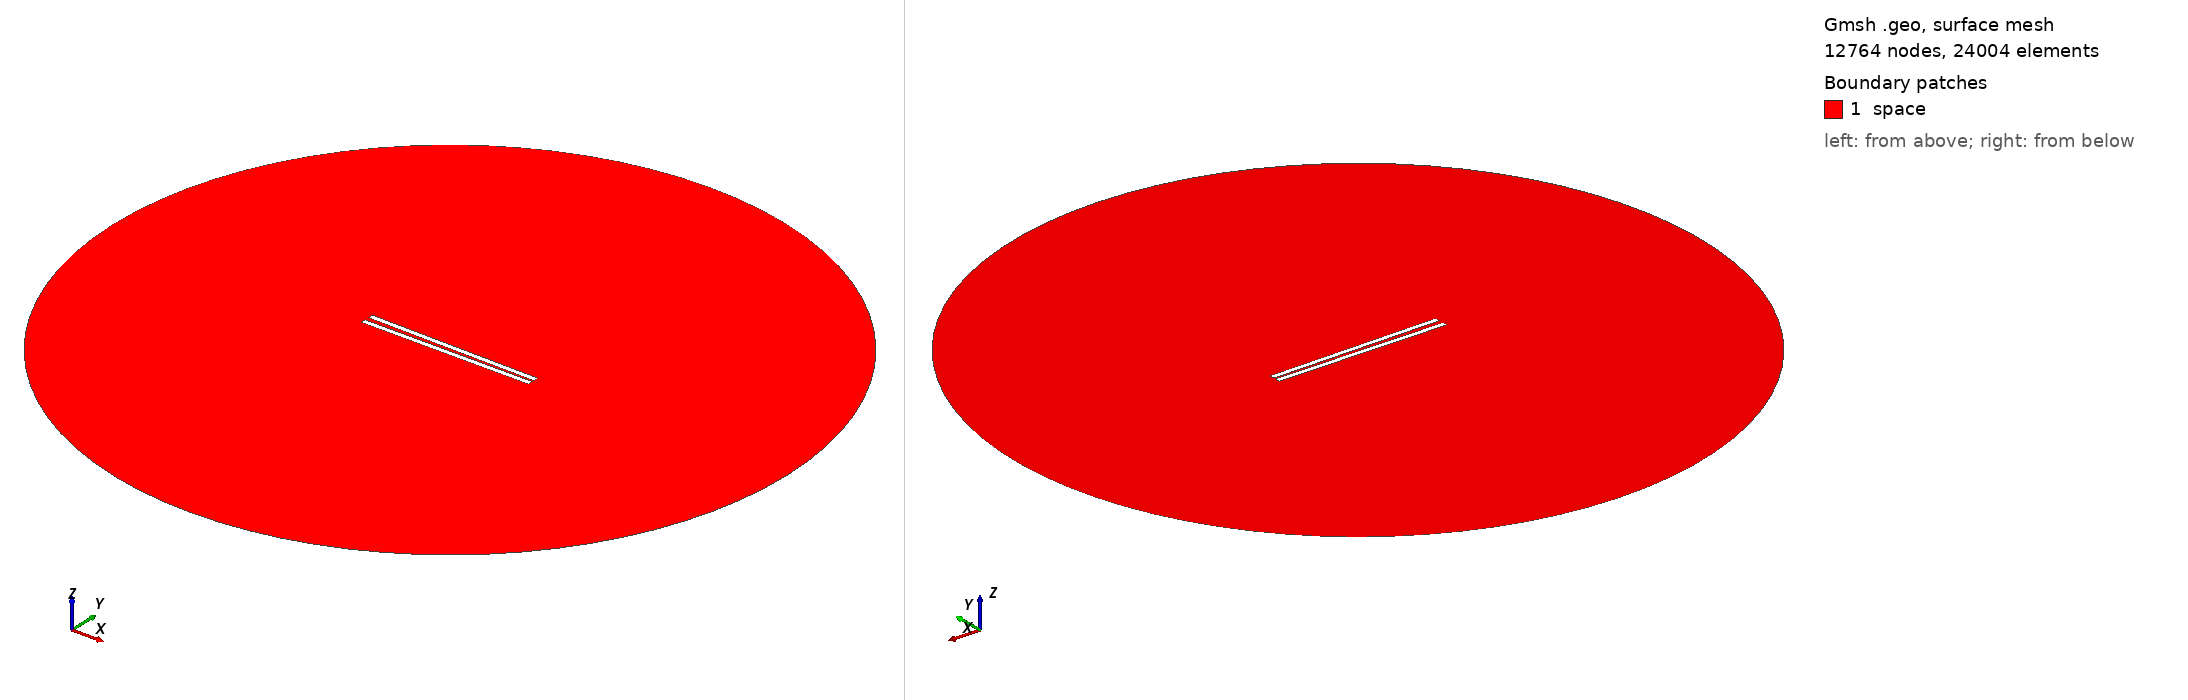

Gmsh geometry script, surface-meshed: 12764 nodes, 24004 surface elements. Boundary patches (legend numbers): 1 space. Left view from above one corner, right view from below the opposite corner. Legend entries are the model's physical surfaces. The drawing asked Gmsh for element sizes between 1% and 20% of the model's largest extent; the script's own settings can give other sizes.

=== 639.geo (drawn) ===
// Set the geometry kernel
SetFactory("OpenCASCADE");

//---------------------------------------
// Rectangles
//---------------------------------------

// Rectangle 1 (top)
Point(1) = {-49.56666666666667, 0.9166666666666666, 0, 1.0};
Point(2) = {49.56666666666667, 0.9166666666666666, 0, 1.0};
Point(3) = {49.56666666666667, 4.050000000000001, 0, 1.0};
Point(4) = {-49.56666666666667, 4.050000000000001, 0, 1.0};

Line(1) = {1, 2};
Line(2) = {2, 3};
Line(3) = {3, 4};
Line(4) = {4, 1};

Line Loop(1) = {1, 2, 3, 4};
Plane Surface(1) = {1};

Rotate { {0, 0, 1}, {0,  0.9166666666666666,  0}, -0.014 } {
  Surface{1};
}

// Rectangle 2 (bottom)
Point(5) = {-49.56666666666667, -0.9166666666666666, 0, 1.0};
Point(6) = {49.56666666666667, -0.9166666666666666, 0, 1.0};
Point(7) = {49.56666666666667, -4.050000000000001, 0, 1.0};
Point(8) = {-49.56666666666667, -4.050000000000001, 0, 1.0};

Line(5) = {5, 6};
Line(6) = {6, 7};
Line(7) = {7, 8};
Line(8) = {8, 5};

Line Loop(2) = {5, 6, 7, 8};
Plane Surface(2) = {2}; 


//---------------------------------------
// Circle
//---------------------------------------

// Define points
Point(9) = {0, 0, 0};        // Center
Point(10) = {200, 0, 0};     // Start point
Point(11) = {0, 200, 0};     // 90 degrees
Point(12) = {-200, 0, 0};    // 180 degrees
Point(13) = {0, -200, 0};    // 270 degrees

// Define circle arcs (each needs start, center, end)
Circle(9) = {10, 9, 11};
Circle(10) = {11, 9, 12};
Circle(11) = {12, 9, 13};
Circle(12) = {13, 9, 10};

// Define curve loop and surface if needed
Curve Loop(3) = {9, 10, 11, 12};
Surface(3) = {3};

// Subtract Rectangles from Circle
BooleanDifference{ Surface{3}; Delete; }{ Surface{1}; Surface{2}; Delete; }

//---------------------------------------
// Transfinite Lines and Surface
//---------------------------------------
r = 7;
Transfinite Line {1, 3} = 50*r Using Progression 1;
Transfinite Line {2, 4} = 2*r Using Progression 1;
Transfinite Line {5, 7} = 50*r Using Progression 1;
Transfinite Line {6, 8} = 2*r Using Progression 1;
Transfinite Line {9, 10, 11, 12} = 20 Using Progression 1;

//---------------------------------------
// Define Physical Groups
//---------------------------------------                

//--- Physical Curves
// Physical groups for boundaries
Physical Line("force_segment", 10) = {1};
Physical Line("upper_plate", 11) = {2, 3, 4};
Physical Line("lower_plate", 12) = {5, 6, 7, 8};
Physical Line("boundary", 20) = {9, 10, 11, 12};

//--- Physical Surfaces
Physical Surface("space", 30) = {3};

//---------------------------------------
// 6. Generate the Mesh
//---------------------------------------
Mesh 2;  // 2D mesh generation
